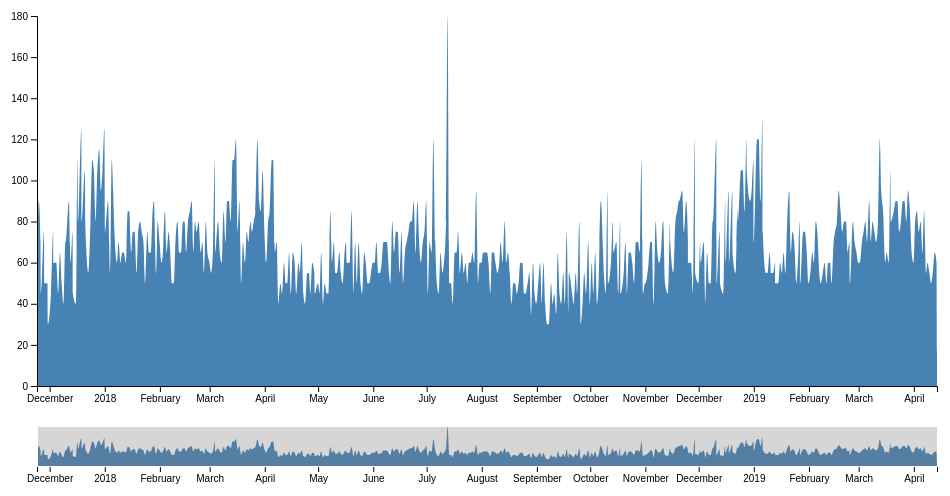
D3 v4 page, settled after 360 driven frames (6 s of simulated time); the page loaded 1 data file(s).



  var svg = d3.select("svg"),
    margin = { top: 20, right: 20, bottom: 110, left: 40 },
    margin2 = { top: 430, right: 20, bottom: 30, left: 40 },
    width = +svg.attr("width") - margin.left - margin.right,
    height = +svg.attr("height") - margin.top - margin.bottom,
    height2 = +svg.attr("height") - margin2.top - margin2.bottom;

  var parseDate = d3.timeParse("%s");

  var x = d3.scaleTime().range([0, width]),
    x2 = d3.scaleTime().range([0, width]),
    y = d3.scaleLinear().range([height, 0]),
    y2 = d3.scaleLinear().range([height2, 0]);

  var xAxis = d3.axisBottom(x),
    xAxis2 = d3.axisBottom(x2),
    yAxis = d3.axisLeft(y);

  var brush = d3.brushX()
    .extent([[0, 0], [width, height2]])
    .on("brush end", brushed);

  var zoom = d3.zoom()
    .scaleExtent([1, Infinity])
    .translateExtent([[0, 0], [width, height]])
    .extent([[0, 0], [width, height]])
    .on("zoom", zoomed);

  var area = d3.area()
    .curve(d3.curveMonotoneX)
    .x(function (d) { return x(d.timestamp); })
    .y0(height)
    .y1(function (d) { return y(d.postedWait); });

  var area2 = d3.area()
    .curve(d3.curveMonotoneX)
    .x(function (d) { return x2(d.timestamp); })
    .y0(height2)
    .y1(function (d) { return y2(d.postedWait); });

  svg.append("defs").append("clipPath")
    .attr("id", "clip")
    .append("rect")
    .attr("width", width)
    .attr("height", height);

  var focus = svg.append("g")
    .attr("class", "focus")
    .attr("transform", "translate(" + margin.left + "," + margin.top + ")");

  var context = svg.append("g")
    .attr("class", "context")
    .attr("transform", "translate(" + margin2.left + "," + margin2.top + ")");

  d3.json("data.json", function (error, data) {
    if (error) throw error;

    //data = data.filter(function(d) {return d.operating});
    const days = data.reduce(function (result, item) {
      const key = Math.floor(item.timestamp / 86400) * 86400;
      return {
        ...result,
        [key]: [
          ...(result[key] || []),
          item,
        ],
      };
    }, {});
    console.log(days);

    data = Object.entries(days).map(function ([day, d]) {
      return d.reduce(function(acc, d) {
        if (acc.postedWait >= d.postedWait) {
          return acc;
        } else {
          return d;
        }
      }, d[0]);
    });
    console.log(data);

    data.forEach(function (d) { d.timestamp = parseDate(d.timestamp) });

    x.domain(d3.extent(data, function (d) { return d.timestamp; }));
    y.domain([0, d3.max(data, function (d) { return d.postedWait; })]);
    x2.domain(x.domain());
    y2.domain(y.domain());

    focus.append("path")
      .datum(data)
      .attr("class", "area")
      .attr("d", area);

    focus.append("g")
      .attr("class", "axis axis--x")
      .attr("transform", "translate(0," + height + ")")
      .call(xAxis);

    focus.append("g")
      .attr("class", "axis axis--y")
      .call(yAxis);

    context.append("path")
      .datum(data)
      .attr("class", "area")
      .attr("d", area2);

    context.append("g")
      .attr("class", "axis axis--x")
      .attr("transform", "translate(0," + height2 + ")")
      .call(xAxis2);

    context.append("g")
      .attr("class", "brush")
      .call(brush)
      .call(brush.move, x.range());

    svg.append("rect")
      .attr("class", "zoom")
      .attr("width", width)
      .attr("height", height)
      .attr("transform", "translate(" + margin.left + "," + margin.top + ")")
      .call(zoom);
  });

  function brushed() {
    if (d3.event.sourceEvent && d3.event.sourceEvent.type === "zoom") return; // ignore brush-by-zoom
    var s = d3.event.selection || x2.range();
    x.domain(s.map(x2.invert, x2));
    focus.select(".area").attr("d", area);
    focus.select(".axis--x").call(xAxis);
    svg.select(".zoom").call(zoom.transform, d3.zoomIdentity
      .scale(width / (s[1] - s[0]))
      .translate(-s[0], 0));
  }

  function zoomed() {
    if (d3.event.sourceEvent && d3.event.sourceEvent.type === "brush") return; // ignore zoom-by-brush
    var t = d3.event.transform;
    x.domain(t.rescaleX(x2).domain());
    focus.select(".area").attr("d", area);
    focus.select(".axis--x").call(xAxis);
    context.select(".brush").call(brush.move, x.range().map(t.invertX, t));
  }



### data: data.json
[
 {
  "postedWait": 55,
  "operating": true,
  "timestamp": 1511472000
 },
 {
  "postedWait": 50,
  "operating": true,
  "timestamp": 1511473800
 },
 {
  "postedWait": 45,
  "operating": true,
  "timestamp": 1511475600
 },
 {
  "postedWait": 40,
  "operating": true,
  "timestamp": 1511477400
 },
 {
  "postedWait": 40,
  "operating": true,
  "timestamp": 1511479200
 },
 {
  "postedWait": 30,
  "operating": true,
  "timestamp": 1511481000
 },
 {
  "postedWait": 35,
  "operating": true,
  "timestamp": 1511482800
 },
 {
  "postedWait": 35,
  "operating": true,
  "timestamp": 1511484600
 },
 "... 24,270 more items"
]